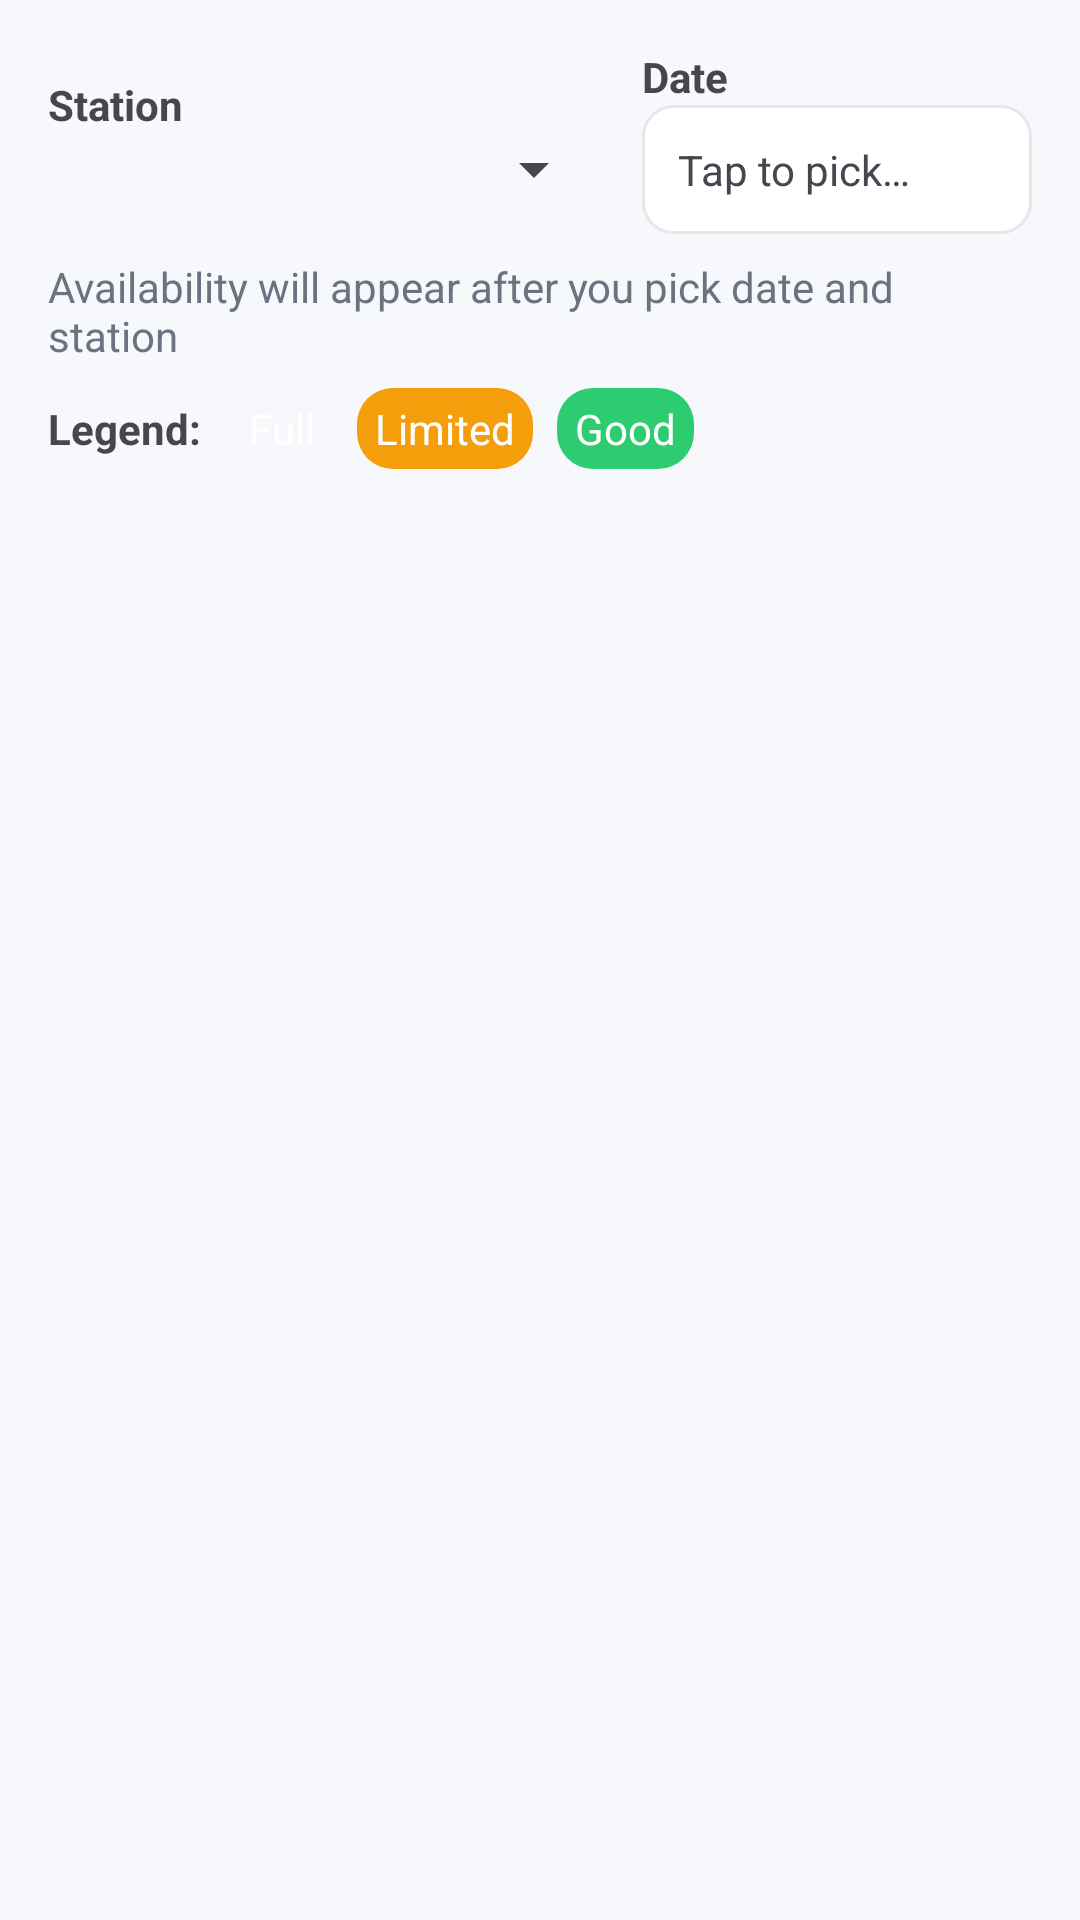

Layout XML and referenced resources for this Android screen:
<!-- AndroidManifest.xml: application theme Theme.EVChargeApp -->
<!-- res/layout/fragment_owner_availability.xml -->
<?xml version="1.0" encoding="utf-8"?>
<LinearLayout xmlns:android="http://schemas.android.com/apk/res/android"
    android:orientation="vertical"
    android:padding="16dp"
    android:layout_width="match_parent"
    android:layout_height="match_parent">

    
    <LinearLayout
        android:layout_width="match_parent"
        android:layout_height="wrap_content"
        android:gravity="center_vertical"
        android:baselineAligned="false">

        <LinearLayout
            android:layout_width="0dp"
            android:layout_height="wrap_content"
            android:layout_weight="1"
            android:orientation="vertical">

            <TextView
                android:text="@string/station"
                android:textStyle="bold"
                android:layout_width="wrap_content"
                android:layout_height="wrap_content"/>

            <Spinner
                android:id="@+id/spStation"
                android:layout_width="match_parent"
                android:layout_height="wrap_content"/>
        </LinearLayout>

        <Space android:layout_width="12dp" android:layout_height="1dp"/>

        <LinearLayout
            android:layout_width="wrap_content"
            android:layout_height="wrap_content"
            android:orientation="vertical">

            <TextView
                android:text="@string/date"
                android:textStyle="bold"
                android:layout_width="wrap_content"
                android:layout_height="wrap_content"/>

            <TextView
                android:id="@+id/tvDate"
                android:padding="12dp"
                android:background="@drawable/bg_field"
                android:text="@string/tap_to_pick"
                android:layout_width="130dp"
                android:layout_height="wrap_content"/>
        </LinearLayout>
    </LinearLayout>

    <TextView
        android:id="@+id/tvMeta"
        android:layout_marginTop="8dp"
        android:textColor="#6B7280"
        android:layout_width="match_parent"
        android:layout_height="wrap_content"
        android:text="@string/availability_hint"/>

    <ProgressBar
        android:id="@+id/progress"
        style="?android:attr/progressBarStyle"
        android:layout_marginTop="8dp"
        android:layout_width="wrap_content"
        android:layout_height="wrap_content"
        android:visibility="gone"/>

    
    <LinearLayout
        android:layout_marginTop="8dp"
        android:layout_width="match_parent"
        android:layout_height="wrap_content"
        android:gravity="start|center_vertical">

        <TextView android:text="@string/legend" android:textStyle="bold"
            android:layout_marginEnd="10dp"
            android:layout_width="wrap_content" android:layout_height="wrap_content"/>

        <TextView android:text="@string/legend_full"
            android:paddingHorizontal="6dp" android:paddingVertical="4dp"
            android:background="@drawable/bg_cell_red"
            android:textColor="@android:color/white"
            android:layout_marginEnd="8dp"
            android:layout_width="wrap_content" android:layout_height="wrap_content"/>

        <TextView android:text="@string/legend_limited"
            android:paddingHorizontal="6dp" android:paddingVertical="4dp"
            android:background="@drawable/bg_cell_amber"
            android:textColor="@android:color/white"
            android:layout_marginEnd="8dp"
            android:layout_width="wrap_content" android:layout_height="wrap_content"/>

        <TextView android:text="@string/legend_good"
            android:paddingHorizontal="6dp" android:paddingVertical="4dp"
            android:background="@drawable/bg_cell_green"
            android:textColor="@android:color/white"
            android:layout_width="wrap_content" android:layout_height="wrap_content"/>
    </LinearLayout>

    
    <androidx.recyclerview.widget.RecyclerView
        android:id="@+id/rvSlots"
        android:layout_marginTop="8dp"
        android:layout_width="match_parent"
        android:layout_height="0dp"
        android:layout_weight="1"/>

    
    <LinearLayout
        android:id="@+id/viewEmpty"
        android:visibility="gone"
        android:gravity="center"
        android:orientation="vertical"
        android:padding="28dp"
        android:layout_width="match_parent"
        android:layout_height="0dp"
        android:layout_weight="1">

        <TextView
            android:id="@+id/tvEmptyMsg"
            android:textAppearance="?attr/textAppearanceBodyMedium"
            android:text="@string/no_data"
            android:layout_width="wrap_content"
            android:layout_height="wrap_content"/>
    </LinearLayout>

</LinearLayout>
<!-- resources referenced by this layout -->
<resources>
  <!-- drawable bg_cell_amber (drawable) -->
  <shape xmlns:android="http://schemas.android.com/apk/res/android" android:shape="rectangle">
      <solid android:color="#F59E0B"/>
      <corners android:radius="12dp"/>
  </shape>
  <!-- drawable bg_cell_green (drawable) -->
  <?xml version="1.0" encoding="utf-8"?>
  <shape xmlns:android="http://schemas.android.com/apk/res/android" android:shape="rectangle">
      <solid android:color="#2ECC71"/>
      <corners android:radius="12dp"/>
  </shape>
  <!-- drawable bg_field (drawable) -->
  <?xml version="1.0" encoding="utf-8"?>
  <shape xmlns:android="http://schemas.android.com/apk/res/android">
      <solid android:color="#FFFFFFFF"/>
      <stroke android:width="1dp" android:color="#E5E7EB"/>
      <corners android:radius="12dp"/>
      <corners android:radius="8dp"/><solid android:color="#FFFFFFFF"/><stroke android:width="1dp" android:color="#E5E7EB"/>
      <solid android:color="#FFFFFFFF" />
      <stroke android:width="1dp" android:color="#E5E7EB" />
      <corners android:radius="10dp" />
  </shape>
  <string name="availability_hint">Availability will appear after you pick date and station</string>
  <string name="date">Date</string>
  <string name="legend">Legend:</string>
  <string name="legend_full">Full</string>
  <string name="legend_good">Good</string>
  <string name="legend_limited">Limited</string>
  <string name="no_data">No data</string>
  <string name="station">Station</string>
  <string name="tap_to_pick">Tap to pick…</string>
  <style name="Theme.EVChargeApp" parent="Base.Theme.EVChargeApp" />
  <style name="Base.Theme.EVChargeApp" parent="Theme.Material3.Light.NoActionBar">
          <item name="colorPrimary">@color/ev_primary</item>
          <item name="colorOnPrimary">@color/ev_on_primary</item>
          <item name="colorPrimaryContainer">@color/ev_primary_container</item>
          <item name="colorOnPrimaryContainer">@color/ev_on_primary_container</item>
  
          <item name="colorSecondary">@color/ev_secondary</item>
          <item name="colorOnSecondary">@color/ev_on_secondary</item>
  
          <item name="android:statusBarColor">@color/ev_primary</item>
          <item name="android:navigationBarColor">@color/ev_surface</item>
          <item name="android:windowBackground">@color/ev_surface</item>
  
          <item name="materialButtonStyle">@style/EV.Button</item>
          <item name="materialCardViewStyle">@style/EV.Card</item>
      </style>
  <color name="ev_primary">#10B981</color>
  <color name="ev_on_primary">#FFFFFF</color>
  <color name="ev_primary_container">#CBEADD</color>
  <color name="ev_on_primary_container">#07372C</color>
  <color name="ev_secondary">#0E5BD4</color>
  <color name="ev_on_secondary">#FFFFFF</color>
  <color name="ev_surface">#F6F8FB</color>
  <style name="EV.Button" parent="Widget.Material3.Button">
          <item name="backgroundTint">@color/ev_primary</item>
          <item name="android:textColor">@color/ev_on_primary</item>
          <item name="cornerRadius">16dp</item>
      </style>
  <style name="EV.Card" parent="Widget.Material3.CardView.Elevated">
          <item name="cardBackgroundColor">@color/white</item>
          <item name="cardCornerRadius">20dp</item>
          <item name="cardUseCompatPadding">true</item>
      </style>
  <color name="white">#FFFFFFFF</color>
</resources>
